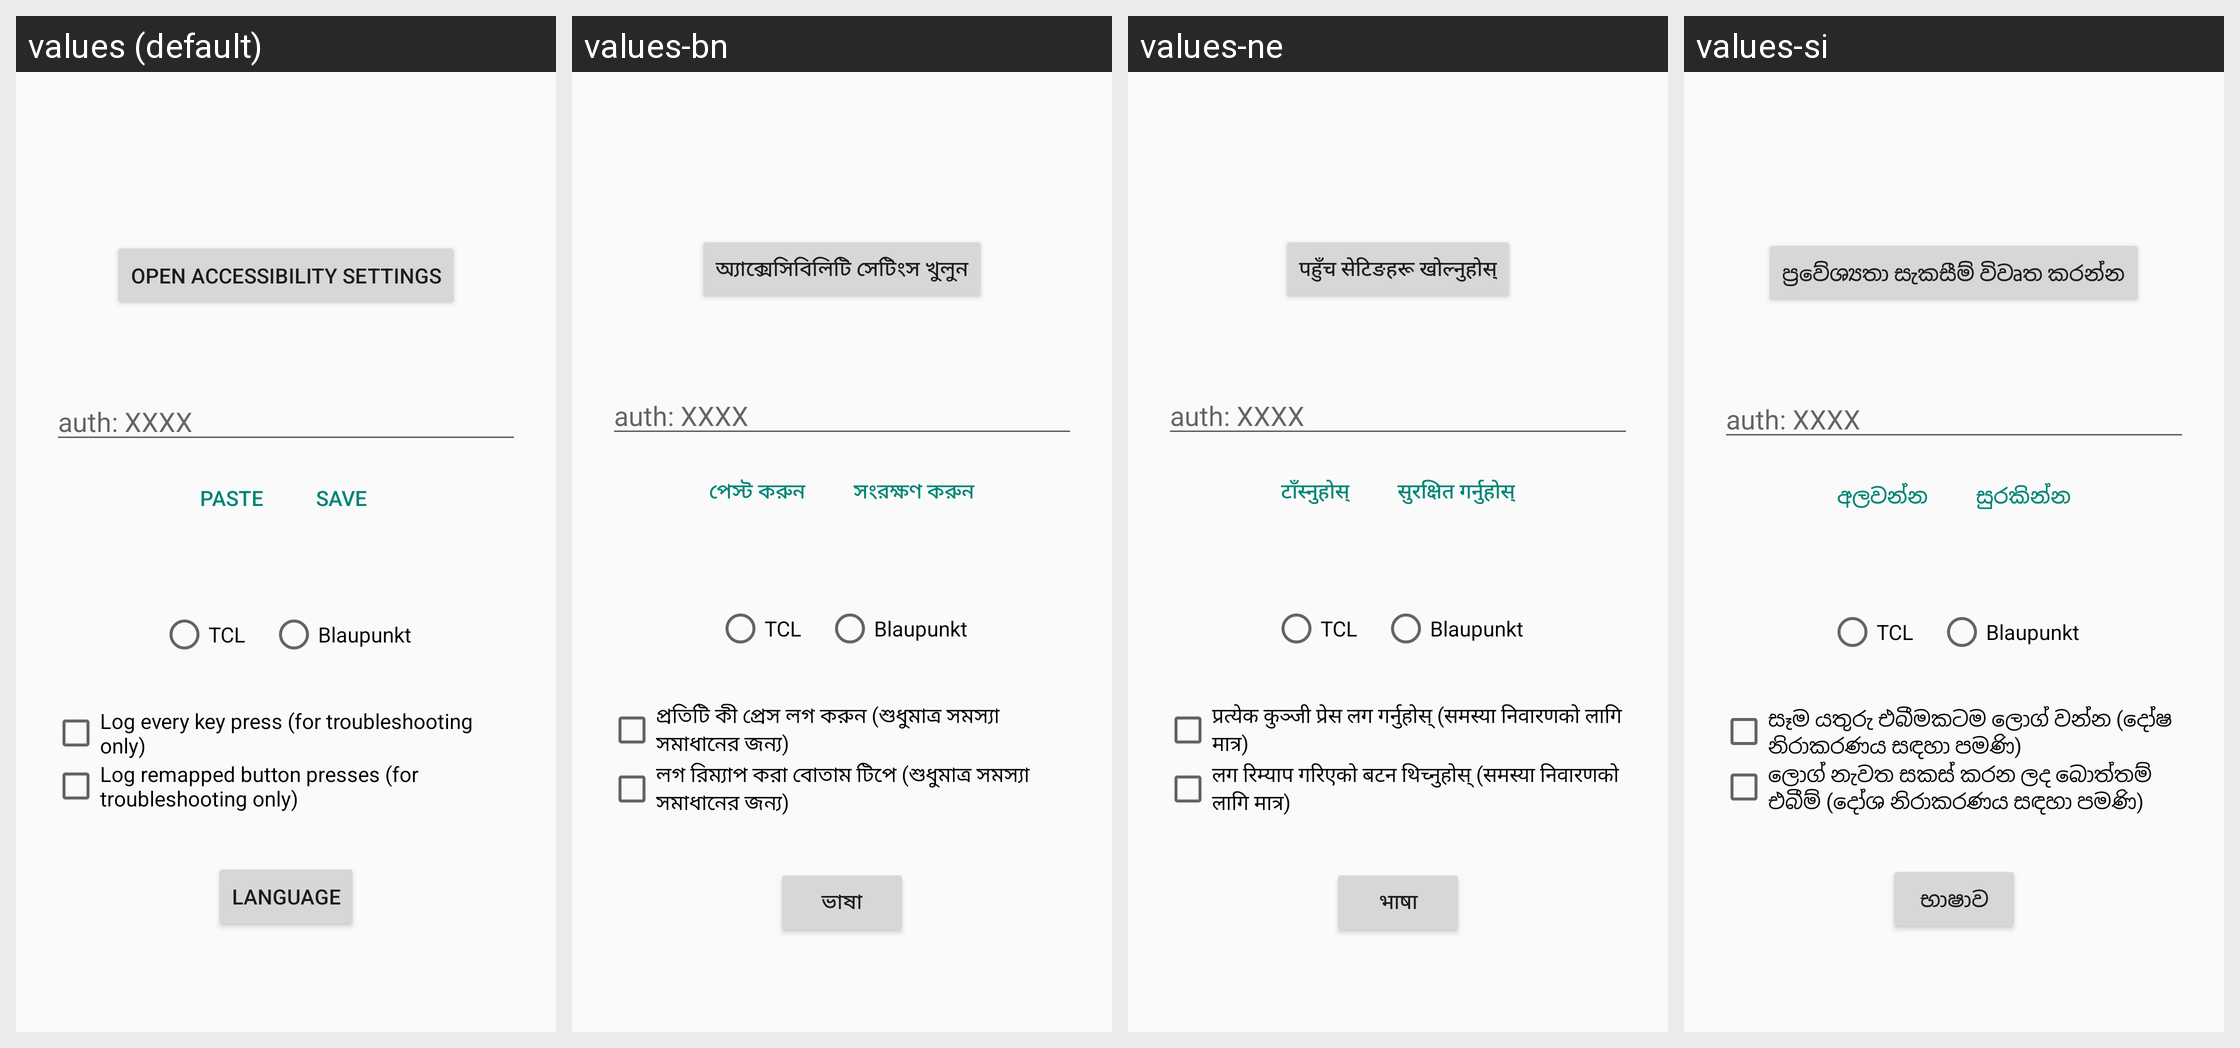

The Android screen above is rendered under several locales of the same app. Produce the string resources it draws, with the default and per-locale values.
Android screen res/layout/activity_main.xml rendered under 4 locales, left to right: values (default), values-bn, values-ne, values-si. Device: Nexus 5 (rendered at 1080×1920; each locale shown at half size, 540×960, under a caption strip naming it); theme Theme.ButtonMapper.
Other locales in the repository, not shown: values-aa, values-ab, values-ace, values-ach, values-af, values-ak, values-am, values-ar, values-as, values-av, values-awa, values-ay, values-az, values-ba, values-bal, values-ban, values-be, values-bem, values-bg, values-bho, values-bik, values-bm, values-bo, values-br, values-bs, values-btk, values-bua, values-ca, values-ce, values-ceb, values-ch, values-chk, values-chm, values-co, values-crh, values-cs, values-cv, values-cy, values-da, values-de, values-din, values-doi, values-dv, values-dyu, values-dz, values-ee, values-el, values-eo, values-es, values-et, values-eu, values-fa, values-ff, values-fi, values-fj, values-fo, values-fon, values-fr, values-fur, values-fy, values-ga, values-gaa, values-gd, values-gl, values-gn, values-gu, values-gv, values-ha, values-haw, values-hi, values-hil, values-hmn, values-hr, values-ht, values-hu, values-hy, values-iba, values-ig, values-ilo, values-in, values-is, values-it, values-iu, values-iw, values-ja, values-ji, values-jv, values-ka, values-kha, values-kk, values-kl, values-km, values-kn, values-ko, values-kok, values-kr, values-ku, values-kv, values-ky, values-lb, values-lg, values-li, values-ln, values-lo, values-lt, values-luo, values-lus, values-lv, values-mad, values-mai, values-mak, values-mg, values-mh, values-mi, values-min, values-mk, values-ml, values-mn, values-mr, values-ms, values-mt, values-mwr, values-my, values-nah, values-nb, values-new, values-nl, values-no, values-nqo, values-nr, values-nso, values-ny, values-oc, values-om, values-or, values-os, values-pa, values-pag, values-pam, values-pap, values-pl, values-ps, values-pt, values-qu, values-rm, values-rn, values-ro, values-rom, values-ru, values-rw, values-sa, values-sah, values-sat, values-scn, values-sd, values-se, values-sg, values-shn, values-sk, values-sl, values-sm, values-sn, values-so, values-sq, values-sr, values-ss, values-st, values-su, values-sus, values-sv, values-sw, values-ta, values-te, values-tet, values-tg, values-th, values-ti, values-tiv, values-tk, values-tl, values-tn, values-to, values-tpi, values-tr, values-ts, values-tt, values-udm, values-ug, values-uk, values-ur, values-uz, values-ve, values-vi, values-war, values-wo, values-xh, values-yo, values-zap, values-zh, values-zu.
Strings drawn on this screen, with the default value and each locale's value (text and hints the layout hard-codes, and strings that could not be matched under every locale, appear in the picture but are not listed):

open_accessibility_settings
  values: Open Accessibility Settings
  values-bn: অ্যাক্সেসিবিলিটি সেটিংস খুলুন
  values-ne: पहुँच सेटिङहरू खोल्नुहोस्
  values-si: ප්‍රවේශ්‍යතා සැකසීම් විවෘත කරන්න

shizuku_auth_token_hint
  values: auth: XXXX
  values-bn: auth: XXXX  [not translated; the default value is used]
  values-ne: auth: XXXX  [not translated; the default value is used]
  values-si: auth: XXXX  [not translated; the default value is used]

paste
  values: Paste
  values-bn: পেস্ট করুন
  values-ne: टाँस्नुहोस्
  values-si: අලවන්න

save
  values: Save
  values-bn: সংরক্ষণ করুন
  values-ne: सुरक्षित गर्नुहोस्
  values-si: සුරකින්න

tv_brand_tcl
  values: TCL
  values-bn: TCL  [not translated; the default value is used]
  values-ne: TCL  [not translated; the default value is used]
  values-si: TCL  [not translated; the default value is used]

tv_brand_blaupunkt
  values: Blaupunkt
  values-bn: Blaupunkt  [not translated; the default value is used]
  values-ne: Blaupunkt  [not translated; the default value is used]
  values-si: Blaupunkt  [not translated; the default value is used]

log_key_events_label
  values: Log every key press (for troubleshooting only)
  values-bn: প্রতিটি কী প্রেস লগ করুন (শুধুমাত্র সমস্যা সমাধানের জন্য)
  values-ne: प्रत्येक कुञ्जी प्रेस लग गर्नुहोस् (समस्या निवारणको लागि मात्र)
  values-si: සෑම යතුරු එබීමකටම ලොග් වන්න (දෝෂ නිරාකරණය සඳහා පමණි)

log_remaps_label
  values: Log remapped button presses (for troubleshooting only)
  values-bn: লগ রিম্যাপ করা বোতাম টিপে (শুধুমাত্র সমস্যা সমাধানের জন্য)
  values-ne: लग रिम्याप गरिएको बटन थिच्नुहोस् (समस्या निवारणको लागि मात्र)
  values-si: ලොග් නැවත සකස් කරන ලද බොත්තම් එබීම් (දෝශ නිරාකරණය සඳහා පමණි)

language
  values: Language
  values-bn: ভাষা
  values-ne: भाषा
  values-si: භාෂාව
